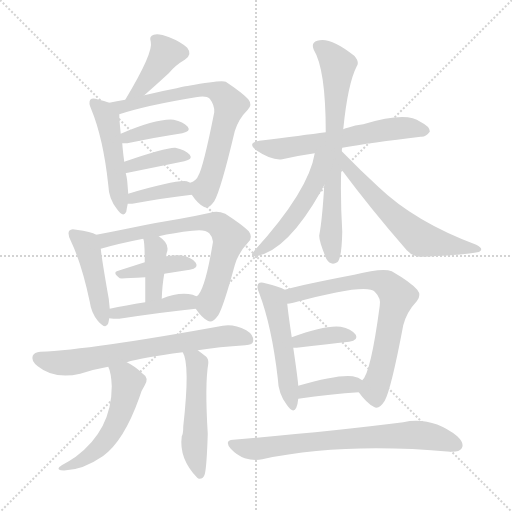
t = 0.00 s
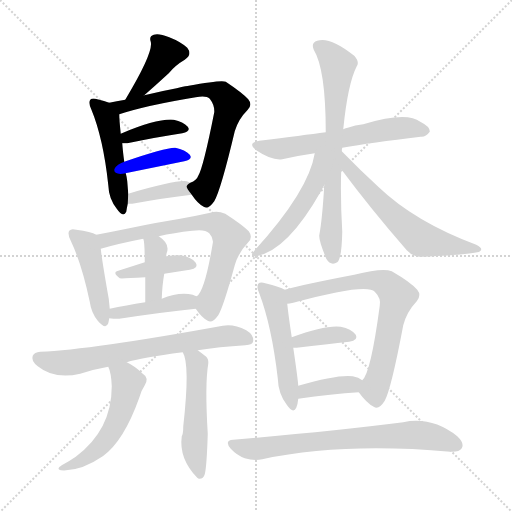
t = 3.08 s
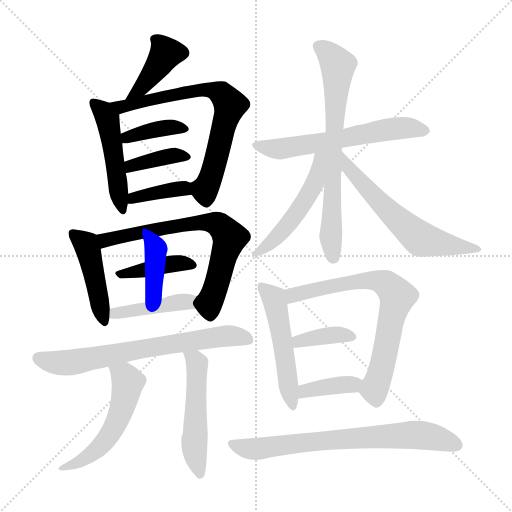
t = 6.16 s
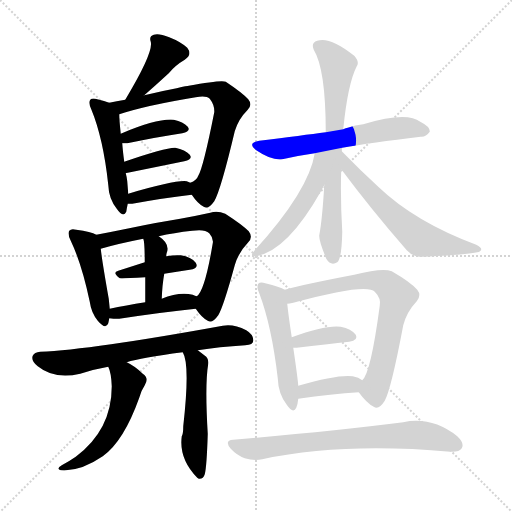
t = 9.23 s
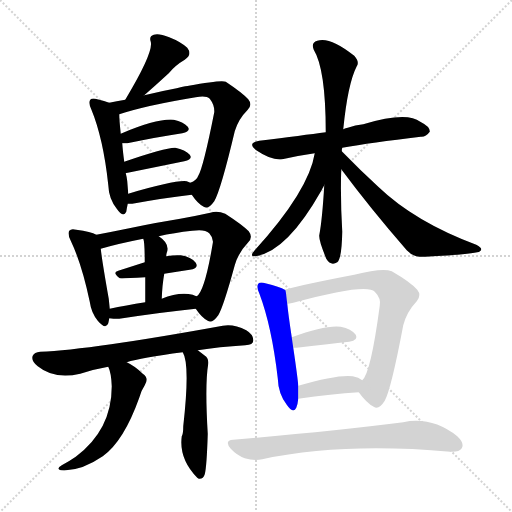
t = 12.31 s
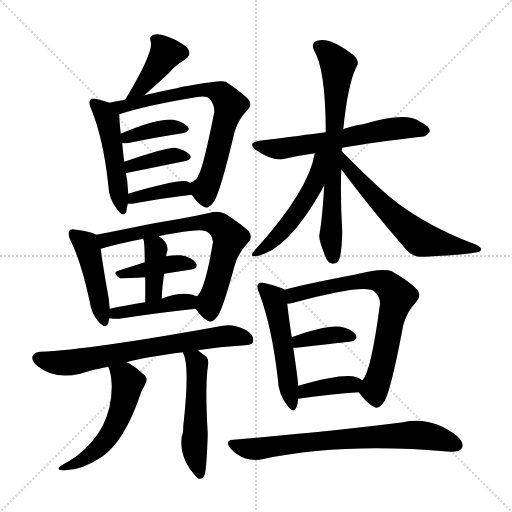
t = 15.39 s

The animated SVG that drew these frames (rendered in a browser with its animation timeline set to each time). Animation: 23 CSS @keyframes rules; one cycle of 15.39 s.

<svg version="1.1" viewBox="0 0 1024 1024" xmlns="http://www.w3.org/2000/svg">
  <g stroke="lightgray" stroke-dasharray="1,1" stroke-width="1" transform="scale(4, 4)">
    <line x1="0" y1="0" x2="256" y2="256"></line>
    <line x1="256" y1="0" x2="0" y2="256"></line>
    <line x1="128" y1="0" x2="128" y2="256"></line>
    <line x1="0" y1="128" x2="256" y2="128"></line>
  </g>
<g transform="scale(1, -1) translate(0, -900)">
   <style type="text/css">
    @keyframes keyframes0 {
      from {
       stroke: blue;
       stroke-dashoffset: 391;
       stroke-width: 128;
       }
       56% {
       animation-timing-function: step-end;
       stroke: blue;
       stroke-dashoffset: 0;
       stroke-width: 128;
       }
       to {
       stroke: black;
       stroke-width: 1024;
       }
       }
       #make-me-a-hanzi-animation-0 {
         animation: keyframes0 0.568197s both;
         animation-delay: 0.000000s;
         animation-timing-function: linear;
       }
    @keyframes keyframes1 {
      from {
       stroke: blue;
       stroke-dashoffset: 482;
       stroke-width: 128;
       }
       61% {
       animation-timing-function: step-end;
       stroke: blue;
       stroke-dashoffset: 0;
       stroke-width: 128;
       }
       to {
       stroke: black;
       stroke-width: 1024;
       }
       }
       #make-me-a-hanzi-animation-1 {
         animation: keyframes1 0.642253s both;
         animation-delay: 0.568197s;
         animation-timing-function: linear;
       }
    @keyframes keyframes2 {
      from {
       stroke: blue;
       stroke-dashoffset: 705;
       stroke-width: 128;
       }
       70% {
       animation-timing-function: step-end;
       stroke: blue;
       stroke-dashoffset: 0;
       stroke-width: 128;
       }
       to {
       stroke: black;
       stroke-width: 1024;
       }
       }
       #make-me-a-hanzi-animation-2 {
         animation: keyframes2 0.823730s both;
         animation-delay: 1.210449s;
         animation-timing-function: linear;
       }
    @keyframes keyframes3 {
      from {
       stroke: blue;
       stroke-dashoffset: 380;
       stroke-width: 128;
       }
       55% {
       animation-timing-function: step-end;
       stroke: blue;
       stroke-dashoffset: 0;
       stroke-width: 128;
       }
       to {
       stroke: black;
       stroke-width: 1024;
       }
       }
       #make-me-a-hanzi-animation-3 {
         animation: keyframes3 0.559245s both;
         animation-delay: 2.034180s;
         animation-timing-function: linear;
       }
    @keyframes keyframes4 {
      from {
       stroke: blue;
       stroke-dashoffset: 382;
       stroke-width: 128;
       }
       55% {
       animation-timing-function: step-end;
       stroke: blue;
       stroke-dashoffset: 0;
       stroke-width: 128;
       }
       to {
       stroke: black;
       stroke-width: 1024;
       }
       }
       #make-me-a-hanzi-animation-4 {
         animation: keyframes4 0.560872s both;
         animation-delay: 2.593424s;
         animation-timing-function: linear;
       }
    @keyframes keyframes5 {
      from {
       stroke: blue;
       stroke-dashoffset: 380;
       stroke-width: 128;
       }
       55% {
       animation-timing-function: step-end;
       stroke: blue;
       stroke-dashoffset: 0;
       stroke-width: 128;
       }
       to {
       stroke: black;
       stroke-width: 1024;
       }
       }
       #make-me-a-hanzi-animation-5 {
         animation: keyframes5 0.559245s both;
         animation-delay: 3.154297s;
         animation-timing-function: linear;
       }
    @keyframes keyframes6 {
      from {
       stroke: blue;
       stroke-dashoffset: 446;
       stroke-width: 128;
       }
       59% {
       animation-timing-function: step-end;
       stroke: blue;
       stroke-dashoffset: 0;
       stroke-width: 128;
       }
       to {
       stroke: black;
       stroke-width: 1024;
       }
       }
       #make-me-a-hanzi-animation-6 {
         animation: keyframes6 0.612956s both;
         animation-delay: 3.713542s;
         animation-timing-function: linear;
       }
    @keyframes keyframes7 {
      from {
       stroke: blue;
       stroke-dashoffset: 690;
       stroke-width: 128;
       }
       69% {
       animation-timing-function: step-end;
       stroke: blue;
       stroke-dashoffset: 0;
       stroke-width: 128;
       }
       to {
       stroke: black;
       stroke-width: 1024;
       }
       }
       #make-me-a-hanzi-animation-7 {
         animation: keyframes7 0.811523s both;
         animation-delay: 4.326497s;
         animation-timing-function: linear;
       }
    @keyframes keyframes8 {
      from {
       stroke: blue;
       stroke-dashoffset: 399;
       stroke-width: 128;
       }
       56% {
       animation-timing-function: step-end;
       stroke: blue;
       stroke-dashoffset: 0;
       stroke-width: 128;
       }
       to {
       stroke: black;
       stroke-width: 1024;
       }
       }
       #make-me-a-hanzi-animation-8 {
         animation: keyframes8 0.574707s both;
         animation-delay: 5.138021s;
         animation-timing-function: linear;
       }
    @keyframes keyframes9 {
      from {
       stroke: blue;
       stroke-dashoffset: 385;
       stroke-width: 128;
       }
       56% {
       animation-timing-function: step-end;
       stroke: blue;
       stroke-dashoffset: 0;
       stroke-width: 128;
       }
       to {
       stroke: black;
       stroke-width: 1024;
       }
       }
       #make-me-a-hanzi-animation-9 {
         animation: keyframes9 0.563314s both;
         animation-delay: 5.712728s;
         animation-timing-function: linear;
       }
    @keyframes keyframes10 {
      from {
       stroke: blue;
       stroke-dashoffset: 422;
       stroke-width: 128;
       }
       58% {
       animation-timing-function: step-end;
       stroke: blue;
       stroke-dashoffset: 0;
       stroke-width: 128;
       }
       to {
       stroke: black;
       stroke-width: 1024;
       }
       }
       #make-me-a-hanzi-animation-10 {
         animation: keyframes10 0.593424s both;
         animation-delay: 6.276042s;
         animation-timing-function: linear;
       }
    @keyframes keyframes11 {
      from {
       stroke: blue;
       stroke-dashoffset: 682;
       stroke-width: 128;
       }
       69% {
       animation-timing-function: step-end;
       stroke: blue;
       stroke-dashoffset: 0;
       stroke-width: 128;
       }
       to {
       stroke: black;
       stroke-width: 1024;
       }
       }
       #make-me-a-hanzi-animation-11 {
         animation: keyframes11 0.805013s both;
         animation-delay: 6.869466s;
         animation-timing-function: linear;
       }
    @keyframes keyframes12 {
      from {
       stroke: blue;
       stroke-dashoffset: 526;
       stroke-width: 128;
       }
       63% {
       animation-timing-function: step-end;
       stroke: blue;
       stroke-dashoffset: 0;
       stroke-width: 128;
       }
       to {
       stroke: black;
       stroke-width: 1024;
       }
       }
       #make-me-a-hanzi-animation-12 {
         animation: keyframes12 0.678060s both;
         animation-delay: 7.674479s;
         animation-timing-function: linear;
       }
    @keyframes keyframes13 {
      from {
       stroke: blue;
       stroke-dashoffset: 511;
       stroke-width: 128;
       }
       62% {
       animation-timing-function: step-end;
       stroke: blue;
       stroke-dashoffset: 0;
       stroke-width: 128;
       }
       to {
       stroke: black;
       stroke-width: 1024;
       }
       }
       #make-me-a-hanzi-animation-13 {
         animation: keyframes13 0.665853s both;
         animation-delay: 8.352539s;
         animation-timing-function: linear;
       }
    @keyframes keyframes14 {
      from {
       stroke: blue;
       stroke-dashoffset: 596;
       stroke-width: 128;
       }
       66% {
       animation-timing-function: step-end;
       stroke: blue;
       stroke-dashoffset: 0;
       stroke-width: 128;
       }
       to {
       stroke: black;
       stroke-width: 1024;
       }
       }
       #make-me-a-hanzi-animation-14 {
         animation: keyframes14 0.735026s both;
         animation-delay: 9.018392s;
         animation-timing-function: linear;
       }
    @keyframes keyframes15 {
      from {
       stroke: blue;
       stroke-dashoffset: 696;
       stroke-width: 128;
       }
       69% {
       animation-timing-function: step-end;
       stroke: blue;
       stroke-dashoffset: 0;
       stroke-width: 128;
       }
       to {
       stroke: black;
       stroke-width: 1024;
       }
       }
       #make-me-a-hanzi-animation-15 {
         animation: keyframes15 0.816406s both;
         animation-delay: 9.753418s;
         animation-timing-function: linear;
       }
    @keyframes keyframes16 {
      from {
       stroke: blue;
       stroke-dashoffset: 501;
       stroke-width: 128;
       }
       62% {
       animation-timing-function: step-end;
       stroke: blue;
       stroke-dashoffset: 0;
       stroke-width: 128;
       }
       to {
       stroke: black;
       stroke-width: 1024;
       }
       }
       #make-me-a-hanzi-animation-16 {
         animation: keyframes16 0.657715s both;
         animation-delay: 10.569824s;
         animation-timing-function: linear;
       }
    @keyframes keyframes17 {
      from {
       stroke: blue;
       stroke-dashoffset: 602;
       stroke-width: 128;
       }
       66% {
       animation-timing-function: step-end;
       stroke: blue;
       stroke-dashoffset: 0;
       stroke-width: 128;
       }
       to {
       stroke: black;
       stroke-width: 1024;
       }
       }
       #make-me-a-hanzi-animation-17 {
         animation: keyframes17 0.739909s both;
         animation-delay: 11.227539s;
         animation-timing-function: linear;
       }
    @keyframes keyframes18 {
      from {
       stroke: blue;
       stroke-dashoffset: 506;
       stroke-width: 128;
       }
       62% {
       animation-timing-function: step-end;
       stroke: blue;
       stroke-dashoffset: 0;
       stroke-width: 128;
       }
       to {
       stroke: black;
       stroke-width: 1024;
       }
       }
       #make-me-a-hanzi-animation-18 {
         animation: keyframes18 0.661784s both;
         animation-delay: 11.967448s;
         animation-timing-function: linear;
       }
    @keyframes keyframes19 {
      from {
       stroke: blue;
       stroke-dashoffset: 703;
       stroke-width: 128;
       }
       70% {
       animation-timing-function: step-end;
       stroke: blue;
       stroke-dashoffset: 0;
       stroke-width: 128;
       }
       to {
       stroke: black;
       stroke-width: 1024;
       }
       }
       #make-me-a-hanzi-animation-19 {
         animation: keyframes19 0.822103s both;
         animation-delay: 12.629232s;
         animation-timing-function: linear;
       }
    @keyframes keyframes20 {
      from {
       stroke: blue;
       stroke-dashoffset: 372;
       stroke-width: 128;
       }
       55% {
       animation-timing-function: step-end;
       stroke: blue;
       stroke-dashoffset: 0;
       stroke-width: 128;
       }
       to {
       stroke: black;
       stroke-width: 1024;
       }
       }
       #make-me-a-hanzi-animation-20 {
         animation: keyframes20 0.552734s both;
         animation-delay: 13.451335s;
         animation-timing-function: linear;
       }
    @keyframes keyframes21 {
      from {
       stroke: blue;
       stroke-dashoffset: 375;
       stroke-width: 128;
       }
       55% {
       animation-timing-function: step-end;
       stroke: blue;
       stroke-dashoffset: 0;
       stroke-width: 128;
       }
       to {
       stroke: black;
       stroke-width: 1024;
       }
       }
       #make-me-a-hanzi-animation-21 {
         animation: keyframes21 0.555176s both;
         animation-delay: 14.004069s;
         animation-timing-function: linear;
       }
    @keyframes keyframes22 {
      from {
       stroke: blue;
       stroke-dashoffset: 710;
       stroke-width: 128;
       }
       70% {
       animation-timing-function: step-end;
       stroke: blue;
       stroke-dashoffset: 0;
       stroke-width: 128;
       }
       to {
       stroke: black;
       stroke-width: 1024;
       }
       }
       #make-me-a-hanzi-animation-22 {
         animation: keyframes22 0.827799s both;
         animation-delay: 14.559245s;
         animation-timing-function: linear;
       }
</style>
<path d="M 288.5 709.5 Q 312.5 730.5 337.5 753.5 Q 350.5 769.5 369.5 780.5 Q 385.5 790.5 374.5 804.5 Q 361.5 816.5 338.5 825.5 Q 316.5 834.5 307.5 830.5 Q 297.5 827.5 301.5 816.5 Q 307.5 795.5 250.5 700.5 C 235.5 674.5 265.5 689.5 288.5 709.5 Z" fill="lightgray"></path> 
<path d="M 218.5 694.5 Q 209.5 698.5 194.5 701.5 Q 184.5 704.5 180.5 700.5 Q 176.5 694.5 182.5 681.5 Q 206.5 623.5 216.5 530.5 Q 217.5 502.5 233.5 482.5 Q 246.5 463.5 252.5 476.5 Q 253.5 483.5 255.5 492.5 L 256.5 512.5 Q 255.5 524.5 254.5 537.5 Q 253.5 546.5 251.5 553.5 L 248.5 576.5 Q 245.5 598.5 244.5 613.5 L 241.5 632.5 Q 238.5 660.5 238.5 671.5 C 237.5 687.5 237.5 687.5 218.5 694.5 Z" fill="lightgray"></path> 
<path d="M 383.5 510.5 Q 395.5 492.5 407.5 486.5 Q 416.5 480.5 428.5 497.5 Q 441.5 519.5 469.5 637.5 Q 476.5 661.5 495.5 680.5 Q 505.5 690.5 496.5 701.5 Q 484.5 714.5 451.5 736.5 Q 442.5 740.5 377.5 728.5 Q 373.5 728.5 288.5 709.5 L 250.5 700.5 Q 232.5 697.5 218.5 694.5 C 189.5 688.5 209.5 662.5 238.5 671.5 Q 293.5 689.5 391.5 705.5 Q 412.5 709.5 419.5 702.5 Q 429.5 689.5 428.5 675.5 Q 406.5 564.5 396.5 548.5 Q 393.5 539.5 380.5 534.5 C 370.5 527.5 370.5 527.5 383.5 510.5 Z" fill="lightgray"></path> 
<path d="M 244.5 613.5 Q 248.5 613.5 254.5 613.5 Q 317.5 626.5 364.5 633.5 Q 382.5 637.5 375.5 646.5 Q 366.5 656.5 347.5 660.5 Q 314.5 663.5 241.5 632.5 C 213.5 620.5 214.5 613.5 244.5 613.5 Z" fill="lightgray"></path> 
<path d="M 251.5 553.5 Q 251.5 554.5 255.5 554.5 Q 319.5 567.5 368.5 577.5 Q 386.5 581.5 379.5 590.5 Q 370.5 600.5 350.5 604.5 Q 332.5 605.5 248.5 576.5 C 220.5 566.5 222.5 546.5 251.5 553.5 Z" fill="lightgray"></path> 
<path d="M 255.5 492.5 Q 259.5 492.5 264.5 492.5 Q 330.5 504.5 383.5 510.5 C 413.5 513.5 407.5 521.5 380.5 534.5 Q 379.5 535.5 373.5 537.5 Q 351.5 540.5 256.5 512.5 C 227.5 504.5 225.5 492.5 255.5 492.5 Z" fill="lightgray"></path> 
<path d="M 192.5 430.5 Q 182.5 436.5 152.5 440.5 Q 142.5 443.5 138.5 438.5 Q 134.5 432.5 141.5 418.5 Q 163.5 372.5 179.5 296.5 Q 182.5 274.5 195.5 258.5 Q 211.5 239.5 216.5 253.5 Q 217.5 257.5 218.5 263.5 L 219.5 282.5 Q 218.5 292.5 217.5 302.5 Q 204.5 375.5 201.5 402.5 C 198.5 427.5 198.5 427.5 192.5 430.5 Z" fill="lightgray"></path> 
<path d="M 391.5 282.5 Q 403.5 264.5 415.5 258.5 Q 424.5 252.5 436.5 269.5 Q 446.5 285.5 469.5 369.5 Q 476.5 394.5 496.5 415.5 Q 506.5 425.5 497.5 437.5 Q 484.5 450.5 450.5 472.5 Q 434.5 479.5 420.5 474.5 Q 393.5 468.5 360.5 462.5 Q 315.5 455.5 258.5 443.5 Q 224.5 436.5 192.5 430.5 C 163.5 424.5 172.5 394.5 201.5 402.5 Q 235.5 412.5 286.5 422.5 L 317.5 427.5 Q 347.5 434.5 384.5 438.5 Q 409.5 442.5 418.5 433.5 Q 427.5 423.5 425.5 413.5 Q 409.5 317.5 393.5 307.5 C 383.5 293.5 383.5 293.5 391.5 282.5 Z" fill="lightgray"></path> 
<path d="M 328.5 352.5 Q 353.5 356.5 379.5 360.5 Q 398.5 363.5 391.5 374.5 Q 382.5 386.5 361.5 389.5 Q 348.5 390.5 332.5 387.5 L 289.5 375.5 Q 261.5 366.5 236.5 358.5 Q 223.5 355.5 239.5 343.5 Q 242.5 342.5 290.5 345.5 L 328.5 352.5 Z" fill="lightgray"></path> 
<path d="M 323.5 302.5 Q 324.5 330.5 328.5 352.5 L 332.5 387.5 Q 332.5 391.5 333.5 394.5 Q 340.5 412.5 317.5 427.5 C 292.5 444.5 278.5 451.5 286.5 422.5 Q 289.5 416.5 289.5 375.5 L 290.5 345.5 Q 290.5 326.5 290.5 295.5 C 290.5 265.5 322.5 272.5 323.5 302.5 Z" fill="lightgray"></path> 
<path d="M 218.5 263.5 Q 225.5 262.5 238.5 262.5 Q 323.5 275.5 391.5 282.5 C 421.5 285.5 421.5 297.5 393.5 307.5 Q 390.5 308.5 385.5 310.5 Q 357.5 316.5 323.5 302.5 L 290.5 295.5 Q 251.5 289.5 219.5 282.5 C 190.5 276.5 188.5 266.5 218.5 263.5 Z" fill="lightgray"></path> 
<path d="M 395.5 199.5 Q 437.5 206.5 490.5 209.5 Q 506.5 210.5 506.5 218.5 Q 507.5 230.5 492.5 239.5 Q 467.5 252.5 445.5 248.5 Q 181.5 200.5 80.5 196.5 Q 68.5 195.5 65.5 188.5 Q 61.5 178.5 75.5 167.5 Q 108.5 140.5 160.5 152.5 Q 187.5 161.5 216.5 166.5 L 253.5 175.5 Q 281.5 184.5 365.5 195.5 L 395.5 199.5 Z" fill="lightgray"></path> 
<path d="M 216.5 166.5 Q 222.5 154.5 223.5 127.5 Q 223.5 40.5 151.5 -13.5 Q 138.5 -22.5 123.5 -30.5 Q 111.5 -37.5 121.5 -40.5 Q 160.5 -43.5 205.5 -12.5 Q 247.5 17.5 278.5 104.5 Q 281.5 117.5 289.5 129.5 Q 298.5 144.5 285.5 152.5 Q 270.5 167.5 253.5 175.5 C 226.5 189.5 206.5 194.5 216.5 166.5 Z" fill="lightgray"></path> 
<path d="M 365.5 195.5 Q 380.5 171.5 366.5 47.5 Q 366.5 32.5 363.5 27.5 Q 357.5 -17.5 394.5 -55.5 L 397.5 -57.5 Q 406.5 -58.5 409.5 -48.5 Q 413.5 -33.5 415.5 32.5 Q 409.5 131.5 416.5 172.5 Q 417.5 181.5 412.5 186.5 Q 403.5 193.5 395.5 199.5 C 371.5 217.5 353.5 223.5 365.5 195.5 Z" fill="lightgray"></path> 
<path d="M 684.5 604.5 Q 741.5 614.5 841.5 626.5 Q 851.5 625.5 859.5 636.5 Q 860.5 646.5 840.5 656.5 Q 813.5 677.5 726.5 651.5 Q 710.5 650.5 695.5 644.5 Q 691.5 644.5 686.5 641.5 L 651.5 635.5 Q 606.5 629.5 518.5 618.5 Q 493.5 614.5 512.5 599.5 Q 543.5 578.5 564.5 581.5 Q 594.5 588.5 629.5 593.5 L 684.5 604.5 Z" fill="lightgray"></path> 
<path d="M 683.5 597.5 Q 683.5 601.5 684.5 604.5 L 686.5 641.5 Q 695.5 732.5 713.5 767.5 Q 719.5 776.5 708.5 788.5 Q 659.5 827.5 634.5 818.5 Q 621.5 814.5 627.5 800.5 Q 651.5 761.5 651.5 635.5 L 648.5 529.5 Q 644.5 460.5 638.5 429.5 Q 637.5 419.5 652.5 382.5 Q 661.5 367.5 674.5 375.5 Q 683.5 382.5 684.5 436.5 Q 680.5 505.5 682.5 561.5 L 683.5 597.5 Z" fill="lightgray"></path> 
<path d="M 629.5 593.5 Q 617.5 518.5 509.5 399.5 Q 497.5 386.5 510.5 387.5 Q 573.5 396.5 642.5 518.5 Q 645.5 524.5 648.5 529.5 C 695.5 612.5 635.5 622.5 629.5 593.5 Z" fill="lightgray"></path> 
<path d="M 682.5 561.5 Q 740.5 483.5 813.5 399.5 Q 826.5 384.5 850.5 386.5 Q 929.5 390.5 954.5 395.5 Q 961.5 396.5 962.5 401.5 Q 962.5 405.5 952.5 410.5 Q 829.5 456.5 756.5 526.5 Q 720.5 559.5 683.5 597.5 C 662.5 618.5 664.5 585.5 682.5 561.5 Z" fill="lightgray"></path> 
<path d="M 569.5 320.5 Q 560.5 326.5 530.5 333.5 Q 520.5 336.5 516.5 332.5 Q 512.5 326.5 518.5 313.5 Q 543.5 247.5 555.5 143.5 Q 556.5 112.5 573.5 90.5 Q 586.5 71.5 592.5 84.5 Q 595.5 91.5 596.5 102.5 L 596.5 128.5 Q 595.5 143.5 586.5 204.5 L 583.5 225.5 Q 576.5 271.5 574.5 292.5 C 571.5 319.5 571.5 319.5 569.5 320.5 Z" fill="lightgray"></path> 
<path d="M 717.5 115.5 Q 733.5 93.5 747.5 86.5 Q 757.5 79.5 769.5 98.5 Q 782.5 122.5 806.5 249.5 Q 813.5 276.5 833.5 297.5 Q 843.5 309.5 834.5 320.5 Q 821.5 335.5 783.5 357.5 Q 764.5 364.5 708.5 350.5 Q 608.5 331.5 569.5 320.5 C 540.5 312.5 545.5 286.5 574.5 292.5 Q 578.5 292.5 586.5 294.5 Q 733.5 334.5 749.5 316.5 Q 762.5 303.5 759.5 288.5 Q 741.5 153.5 724.5 139.5 C 713.5 120.5 713.5 120.5 717.5 115.5 Z" fill="lightgray"></path> 
<path d="M 586.5 204.5 Q 589.5 204.5 593.5 204.5 Q 654.5 211.5 698.5 216.5 Q 717.5 219.5 711.5 230.5 Q 702.5 242.5 681.5 246.5 Q 651.5 250.5 583.5 225.5 C 555.5 215.5 556.5 204.5 586.5 204.5 Z" fill="lightgray"></path> 
<path d="M 596.5 102.5 Q 663.5 112.5 717.5 115.5 C 747.5 117.5 748.5 121.5 724.5 139.5 Q 717.5 145.5 705.5 147.5 Q 675.5 151.5 596.5 128.5 C 567.5 120.5 566.5 98.5 596.5 102.5 Z" fill="lightgray"></path> 
<path d="M 466.5 20.5 Q 447.5 19.5 461.5 2.5 Q 473.5 -10.5 489.5 -16.5 Q 508.5 -22.5 524.5 -18.5 Q 683.5 15.5 900.5 -3.5 Q 918.5 -4.5 923.5 3.5 Q 929.5 13.5 914.5 27.5 Q 863.5 67.5 806.5 55.5 Q 664.5 37.5 466.5 20.5 Z" fill="lightgray"></path> 
      <clipPath id="make-me-a-hanzi-clip-0">
      <path d="M 288.5 709.5 Q 312.5 730.5 337.5 753.5 Q 350.5 769.5 369.5 780.5 Q 385.5 790.5 374.5 804.5 Q 361.5 816.5 338.5 825.5 Q 316.5 834.5 307.5 830.5 Q 297.5 827.5 301.5 816.5 Q 307.5 795.5 250.5 700.5 C 235.5 674.5 265.5 689.5 288.5 709.5 Z" fill="lightgray"></path>
      </clipPath>
      <path clip-path="url(#make-me-a-hanzi-clip-0)" d="M 364.5 794.5 L 331.5 792.5 L 291.5 735.5 L 267.5 713.5 " fill="none" id="make-me-a-hanzi-animation-0" stroke-dasharray="263 526" stroke-linecap="round"></path>

      <clipPath id="make-me-a-hanzi-clip-1">
      <path d="M 218.5 694.5 Q 209.5 698.5 194.5 701.5 Q 184.5 704.5 180.5 700.5 Q 176.5 694.5 182.5 681.5 Q 206.5 623.5 216.5 530.5 Q 217.5 502.5 233.5 482.5 Q 246.5 463.5 252.5 476.5 Q 253.5 483.5 255.5 492.5 L 256.5 512.5 Q 255.5 524.5 254.5 537.5 Q 253.5 546.5 251.5 553.5 L 248.5 576.5 Q 245.5 598.5 244.5 613.5 L 241.5 632.5 Q 238.5 660.5 238.5 671.5 C 237.5 687.5 237.5 687.5 218.5 694.5 Z" fill="lightgray"></path>
      </clipPath>
      <path clip-path="url(#make-me-a-hanzi-clip-1)" d="M 187.5 695.5 L 214.5 663.5 L 243.5 481.5 " fill="none" id="make-me-a-hanzi-animation-1" stroke-dasharray="354 708" stroke-linecap="round"></path>

      <clipPath id="make-me-a-hanzi-clip-2">
      <path d="M 383.5 510.5 Q 395.5 492.5 407.5 486.5 Q 416.5 480.5 428.5 497.5 Q 441.5 519.5 469.5 637.5 Q 476.5 661.5 495.5 680.5 Q 505.5 690.5 496.5 701.5 Q 484.5 714.5 451.5 736.5 Q 442.5 740.5 377.5 728.5 Q 373.5 728.5 288.5 709.5 L 250.5 700.5 Q 232.5 697.5 218.5 694.5 C 189.5 688.5 209.5 662.5 238.5 671.5 Q 293.5 689.5 391.5 705.5 Q 412.5 709.5 419.5 702.5 Q 429.5 689.5 428.5 675.5 Q 406.5 564.5 396.5 548.5 Q 393.5 539.5 380.5 534.5 C 370.5 527.5 370.5 527.5 383.5 510.5 Z" fill="lightgray"></path>
      </clipPath>
      <path clip-path="url(#make-me-a-hanzi-clip-2)" d="M 224.5 689.5 L 252.5 687.5 L 303.5 704.5 L 391.5 720.5 L 441.5 713.5 L 459.5 689.5 L 425.5 557.5 L 408.5 520.5 L 390.5 529.5 " fill="none" id="make-me-a-hanzi-animation-2" stroke-dasharray="577 1154" stroke-linecap="round"></path>

      <clipPath id="make-me-a-hanzi-clip-3">
      <path d="M 244.5 613.5 Q 248.5 613.5 254.5 613.5 Q 317.5 626.5 364.5 633.5 Q 382.5 637.5 375.5 646.5 Q 366.5 656.5 347.5 660.5 Q 314.5 663.5 241.5 632.5 C 213.5 620.5 214.5 613.5 244.5 613.5 Z" fill="lightgray"></path>
      </clipPath>
      <path clip-path="url(#make-me-a-hanzi-clip-3)" d="M 249.5 619.5 L 256.5 627.5 L 321.5 643.5 L 351.5 646.5 L 367.5 641.5 " fill="none" id="make-me-a-hanzi-animation-3" stroke-dasharray="252 504" stroke-linecap="round"></path>

      <clipPath id="make-me-a-hanzi-clip-4">
      <path d="M 251.5 553.5 Q 251.5 554.5 255.5 554.5 Q 319.5 567.5 368.5 577.5 Q 386.5 581.5 379.5 590.5 Q 370.5 600.5 350.5 604.5 Q 332.5 605.5 248.5 576.5 C 220.5 566.5 222.5 546.5 251.5 553.5 Z" fill="lightgray"></path>
      </clipPath>
      <path clip-path="url(#make-me-a-hanzi-clip-4)" d="M 252.5 559.5 L 263.5 570.5 L 284.5 576.5 L 341.5 588.5 L 371.5 585.5 " fill="none" id="make-me-a-hanzi-animation-4" stroke-dasharray="254 508" stroke-linecap="round"></path>

      <clipPath id="make-me-a-hanzi-clip-5">
      <path d="M 255.5 492.5 Q 259.5 492.5 264.5 492.5 Q 330.5 504.5 383.5 510.5 C 413.5 513.5 407.5 521.5 380.5 534.5 Q 379.5 535.5 373.5 537.5 Q 351.5 540.5 256.5 512.5 C 227.5 504.5 225.5 492.5 255.5 492.5 Z" fill="lightgray"></path>
      </clipPath>
      <path clip-path="url(#make-me-a-hanzi-clip-5)" d="M 260.5 497.5 L 270.5 506.5 L 328.5 518.5 L 367.5 523.5 L 376.5 515.5 " fill="none" id="make-me-a-hanzi-animation-5" stroke-dasharray="252 504" stroke-linecap="round"></path>

      <clipPath id="make-me-a-hanzi-clip-6">
      <path d="M 192.5 430.5 Q 182.5 436.5 152.5 440.5 Q 142.5 443.5 138.5 438.5 Q 134.5 432.5 141.5 418.5 Q 163.5 372.5 179.5 296.5 Q 182.5 274.5 195.5 258.5 Q 211.5 239.5 216.5 253.5 Q 217.5 257.5 218.5 263.5 L 219.5 282.5 Q 218.5 292.5 217.5 302.5 Q 204.5 375.5 201.5 402.5 C 198.5 427.5 198.5 427.5 192.5 430.5 Z" fill="lightgray"></path>
      </clipPath>
      <path clip-path="url(#make-me-a-hanzi-clip-6)" d="M 146.5 433.5 L 176.5 402.5 L 206.5 258.5 " fill="none" id="make-me-a-hanzi-animation-6" stroke-dasharray="318 636" stroke-linecap="round"></path>

      <clipPath id="make-me-a-hanzi-clip-7">
      <path d="M 391.5 282.5 Q 403.5 264.5 415.5 258.5 Q 424.5 252.5 436.5 269.5 Q 446.5 285.5 469.5 369.5 Q 476.5 394.5 496.5 415.5 Q 506.5 425.5 497.5 437.5 Q 484.5 450.5 450.5 472.5 Q 434.5 479.5 420.5 474.5 Q 393.5 468.5 360.5 462.5 Q 315.5 455.5 258.5 443.5 Q 224.5 436.5 192.5 430.5 C 163.5 424.5 172.5 394.5 201.5 402.5 Q 235.5 412.5 286.5 422.5 L 317.5 427.5 Q 347.5 434.5 384.5 438.5 Q 409.5 442.5 418.5 433.5 Q 427.5 423.5 425.5 413.5 Q 409.5 317.5 393.5 307.5 C 383.5 293.5 383.5 293.5 391.5 282.5 Z" fill="lightgray"></path>
      </clipPath>
      <path clip-path="url(#make-me-a-hanzi-clip-7)" d="M 200.5 425.5 L 210.5 419.5 L 402.5 455.5 L 436.5 451.5 L 459.5 424.5 L 419.5 295.5 L 420.5 273.5 " fill="none" id="make-me-a-hanzi-animation-7" stroke-dasharray="562 1124" stroke-linecap="round"></path>

      <clipPath id="make-me-a-hanzi-clip-8">
      <path d="M 328.5 352.5 Q 353.5 356.5 379.5 360.5 Q 398.5 363.5 391.5 374.5 Q 382.5 386.5 361.5 389.5 Q 348.5 390.5 332.5 387.5 L 289.5 375.5 Q 261.5 366.5 236.5 358.5 Q 223.5 355.5 239.5 343.5 Q 242.5 342.5 290.5 345.5 L 328.5 352.5 Z" fill="lightgray"></path>
      </clipPath>
      <path clip-path="url(#make-me-a-hanzi-clip-8)" d="M 242.5 351.5 L 342.5 372.5 L 383.5 369.5 " fill="none" id="make-me-a-hanzi-animation-8" stroke-dasharray="271 542" stroke-linecap="round"></path>

      <clipPath id="make-me-a-hanzi-clip-9">
      <path d="M 323.5 302.5 Q 324.5 330.5 328.5 352.5 L 332.5 387.5 Q 332.5 391.5 333.5 394.5 Q 340.5 412.5 317.5 427.5 C 292.5 444.5 278.5 451.5 286.5 422.5 Q 289.5 416.5 289.5 375.5 L 290.5 345.5 Q 290.5 326.5 290.5 295.5 C 290.5 265.5 322.5 272.5 323.5 302.5 Z" fill="lightgray"></path>
      </clipPath>
      <path clip-path="url(#make-me-a-hanzi-clip-9)" d="M 294.5 420.5 L 311.5 402.5 L 311.5 394.5 L 308.5 323.5 L 294.5 302.5 " fill="none" id="make-me-a-hanzi-animation-9" stroke-dasharray="257 514" stroke-linecap="round"></path>

      <clipPath id="make-me-a-hanzi-clip-10">
      <path d="M 218.5 263.5 Q 225.5 262.5 238.5 262.5 Q 323.5 275.5 391.5 282.5 C 421.5 285.5 421.5 297.5 393.5 307.5 Q 390.5 308.5 385.5 310.5 Q 357.5 316.5 323.5 302.5 L 290.5 295.5 Q 251.5 289.5 219.5 282.5 C 190.5 276.5 188.5 266.5 218.5 263.5 Z" fill="lightgray"></path>
      </clipPath>
      <path clip-path="url(#make-me-a-hanzi-clip-10)" d="M 223.5 268.5 L 386.5 301.5 " fill="none" id="make-me-a-hanzi-animation-10" stroke-dasharray="294 588" stroke-linecap="round"></path>

      <clipPath id="make-me-a-hanzi-clip-11">
      <path d="M 395.5 199.5 Q 437.5 206.5 490.5 209.5 Q 506.5 210.5 506.5 218.5 Q 507.5 230.5 492.5 239.5 Q 467.5 252.5 445.5 248.5 Q 181.5 200.5 80.5 196.5 Q 68.5 195.5 65.5 188.5 Q 61.5 178.5 75.5 167.5 Q 108.5 140.5 160.5 152.5 Q 187.5 161.5 216.5 166.5 L 253.5 175.5 Q 281.5 184.5 365.5 195.5 L 395.5 199.5 Z" fill="lightgray"></path>
      </clipPath>
      <path clip-path="url(#make-me-a-hanzi-clip-11)" d="M 75.5 183.5 L 102.5 175.5 L 147.5 175.5 L 438.5 227.5 L 477.5 227.5 L 494.5 221.5 " fill="none" id="make-me-a-hanzi-animation-11" stroke-dasharray="554 1108" stroke-linecap="round"></path>

      <clipPath id="make-me-a-hanzi-clip-12">
      <path d="M 216.5 166.5 Q 222.5 154.5 223.5 127.5 Q 223.5 40.5 151.5 -13.5 Q 138.5 -22.5 123.5 -30.5 Q 111.5 -37.5 121.5 -40.5 Q 160.5 -43.5 205.5 -12.5 Q 247.5 17.5 278.5 104.5 Q 281.5 117.5 289.5 129.5 Q 298.5 144.5 285.5 152.5 Q 270.5 167.5 253.5 175.5 C 226.5 189.5 206.5 194.5 216.5 166.5 Z" fill="lightgray"></path>
      </clipPath>
      <path clip-path="url(#make-me-a-hanzi-clip-12)" d="M 223.5 163.5 L 249.5 146.5 L 255.5 135.5 L 233.5 55.5 L 213.5 21.5 L 189.5 -3.5 L 128.5 -36.5 " fill="none" id="make-me-a-hanzi-animation-12" stroke-dasharray="398 796" stroke-linecap="round"></path>

      <clipPath id="make-me-a-hanzi-clip-13">
      <path d="M 365.5 195.5 Q 380.5 171.5 366.5 47.5 Q 366.5 32.5 363.5 27.5 Q 357.5 -17.5 394.5 -55.5 L 397.5 -57.5 Q 406.5 -58.5 409.5 -48.5 Q 413.5 -33.5 415.5 32.5 Q 409.5 131.5 416.5 172.5 Q 417.5 181.5 412.5 186.5 Q 403.5 193.5 395.5 199.5 C 371.5 217.5 353.5 223.5 365.5 195.5 Z" fill="lightgray"></path>
      </clipPath>
      <path clip-path="url(#make-me-a-hanzi-clip-13)" d="M 373.5 195.5 L 394.5 173.5 L 388.5 8.5 L 400.5 -49.5 " fill="none" id="make-me-a-hanzi-animation-13" stroke-dasharray="383 766" stroke-linecap="round"></path>

      <clipPath id="make-me-a-hanzi-clip-14">
      <path d="M 684.5 604.5 Q 741.5 614.5 841.5 626.5 Q 851.5 625.5 859.5 636.5 Q 860.5 646.5 840.5 656.5 Q 813.5 677.5 726.5 651.5 Q 710.5 650.5 695.5 644.5 Q 691.5 644.5 686.5 641.5 L 651.5 635.5 Q 606.5 629.5 518.5 618.5 Q 493.5 614.5 512.5 599.5 Q 543.5 578.5 564.5 581.5 Q 594.5 588.5 629.5 593.5 L 684.5 604.5 Z" fill="lightgray"></path>
      </clipPath>
      <path clip-path="url(#make-me-a-hanzi-clip-14)" d="M 514.5 609.5 L 558.5 602.5 L 761.5 639.5 L 822.5 644.5 L 849.5 638.5 " fill="none" id="make-me-a-hanzi-animation-14" stroke-dasharray="468 936" stroke-linecap="round"></path>

      <clipPath id="make-me-a-hanzi-clip-15">
      <path d="M 683.5 597.5 Q 683.5 601.5 684.5 604.5 L 686.5 641.5 Q 695.5 732.5 713.5 767.5 Q 719.5 776.5 708.5 788.5 Q 659.5 827.5 634.5 818.5 Q 621.5 814.5 627.5 800.5 Q 651.5 761.5 651.5 635.5 L 648.5 529.5 Q 644.5 460.5 638.5 429.5 Q 637.5 419.5 652.5 382.5 Q 661.5 367.5 674.5 375.5 Q 683.5 382.5 684.5 436.5 Q 680.5 505.5 682.5 561.5 L 683.5 597.5 Z" fill="lightgray"></path>
      </clipPath>
      <path clip-path="url(#make-me-a-hanzi-clip-15)" d="M 636.5 807.5 L 657.5 793.5 L 675.5 765.5 L 663.5 519.5 L 666.5 384.5 " fill="none" id="make-me-a-hanzi-animation-15" stroke-dasharray="568 1136" stroke-linecap="round"></path>

      <clipPath id="make-me-a-hanzi-clip-16">
      <path d="M 629.5 593.5 Q 617.5 518.5 509.5 399.5 Q 497.5 386.5 510.5 387.5 Q 573.5 396.5 642.5 518.5 Q 645.5 524.5 648.5 529.5 C 695.5 612.5 635.5 622.5 629.5 593.5 Z" fill="lightgray"></path>
      </clipPath>
      <path clip-path="url(#make-me-a-hanzi-clip-16)" d="M 646.5 590.5 L 638.5 584.5 L 629.5 532.5 L 589.5 467.5 L 549.5 421.5 L 514.5 393.5 " fill="none" id="make-me-a-hanzi-animation-16" stroke-dasharray="373 746" stroke-linecap="round"></path>

      <clipPath id="make-me-a-hanzi-clip-17">
      <path d="M 682.5 561.5 Q 740.5 483.5 813.5 399.5 Q 826.5 384.5 850.5 386.5 Q 929.5 390.5 954.5 395.5 Q 961.5 396.5 962.5 401.5 Q 962.5 405.5 952.5 410.5 Q 829.5 456.5 756.5 526.5 Q 720.5 559.5 683.5 597.5 C 662.5 618.5 664.5 585.5 682.5 561.5 Z" fill="lightgray"></path>
      </clipPath>
      <path clip-path="url(#make-me-a-hanzi-clip-17)" d="M 688.5 591.5 L 694.5 567.5 L 715.5 542.5 L 775.5 478.5 L 840.5 422.5 L 954.5 403.5 " fill="none" id="make-me-a-hanzi-animation-17" stroke-dasharray="474 948" stroke-linecap="round"></path>

      <clipPath id="make-me-a-hanzi-clip-18">
      <path d="M 569.5 320.5 Q 560.5 326.5 530.5 333.5 Q 520.5 336.5 516.5 332.5 Q 512.5 326.5 518.5 313.5 Q 543.5 247.5 555.5 143.5 Q 556.5 112.5 573.5 90.5 Q 586.5 71.5 592.5 84.5 Q 595.5 91.5 596.5 102.5 L 596.5 128.5 Q 595.5 143.5 586.5 204.5 L 583.5 225.5 Q 576.5 271.5 574.5 292.5 C 571.5 319.5 571.5 319.5 569.5 320.5 Z" fill="lightgray"></path>
      </clipPath>
      <path clip-path="url(#make-me-a-hanzi-clip-18)" d="M 523.5 327.5 L 550.5 295.5 L 583.5 89.5 " fill="none" id="make-me-a-hanzi-animation-18" stroke-dasharray="378 756" stroke-linecap="round"></path>

      <clipPath id="make-me-a-hanzi-clip-19">
      <path d="M 717.5 115.5 Q 733.5 93.5 747.5 86.5 Q 757.5 79.5 769.5 98.5 Q 782.5 122.5 806.5 249.5 Q 813.5 276.5 833.5 297.5 Q 843.5 309.5 834.5 320.5 Q 821.5 335.5 783.5 357.5 Q 764.5 364.5 708.5 350.5 Q 608.5 331.5 569.5 320.5 C 540.5 312.5 545.5 286.5 574.5 292.5 Q 578.5 292.5 586.5 294.5 Q 733.5 334.5 749.5 316.5 Q 762.5 303.5 759.5 288.5 Q 741.5 153.5 724.5 139.5 C 713.5 120.5 713.5 120.5 717.5 115.5 Z" fill="lightgray"></path>
      </clipPath>
      <path clip-path="url(#make-me-a-hanzi-clip-19)" d="M 576.5 314.5 L 596.5 309.5 L 626.5 320.5 L 741.5 340.5 L 773.5 331.5 L 789.5 315.5 L 794.5 307.5 L 767.5 178.5 L 748.5 121.5 L 753.5 101.5 " fill="none" id="make-me-a-hanzi-animation-19" stroke-dasharray="575 1150" stroke-linecap="round"></path>

      <clipPath id="make-me-a-hanzi-clip-20">
      <path d="M 586.5 204.5 Q 589.5 204.5 593.5 204.5 Q 654.5 211.5 698.5 216.5 Q 717.5 219.5 711.5 230.5 Q 702.5 242.5 681.5 246.5 Q 651.5 250.5 583.5 225.5 C 555.5 215.5 556.5 204.5 586.5 204.5 Z" fill="lightgray"></path>
      </clipPath>
      <path clip-path="url(#make-me-a-hanzi-clip-20)" d="M 590.5 210.5 L 599.5 217.5 L 657.5 229.5 L 702.5 226.5 " fill="none" id="make-me-a-hanzi-animation-20" stroke-dasharray="244 488" stroke-linecap="round"></path>

      <clipPath id="make-me-a-hanzi-clip-21">
      <path d="M 596.5 102.5 Q 663.5 112.5 717.5 115.5 C 747.5 117.5 748.5 121.5 724.5 139.5 Q 717.5 145.5 705.5 147.5 Q 675.5 151.5 596.5 128.5 C 567.5 120.5 566.5 98.5 596.5 102.5 Z" fill="lightgray"></path>
      </clipPath>
      <path clip-path="url(#make-me-a-hanzi-clip-21)" d="M 604.5 109.5 L 611.5 120.5 L 716.5 135.5 " fill="none" id="make-me-a-hanzi-animation-21" stroke-dasharray="247 494" stroke-linecap="round"></path>

      <clipPath id="make-me-a-hanzi-clip-22">
      <path d="M 466.5 20.5 Q 447.5 19.5 461.5 2.5 Q 473.5 -10.5 489.5 -16.5 Q 508.5 -22.5 524.5 -18.5 Q 683.5 15.5 900.5 -3.5 Q 918.5 -4.5 923.5 3.5 Q 929.5 13.5 914.5 27.5 Q 863.5 67.5 806.5 55.5 Q 664.5 37.5 466.5 20.5 Z" fill="lightgray"></path>
      </clipPath>
      <path clip-path="url(#make-me-a-hanzi-clip-22)" d="M 464.5 11.5 L 508.5 2.5 L 831.5 30.5 L 881.5 22.5 L 913.5 9.5 " fill="none" id="make-me-a-hanzi-animation-22" stroke-dasharray="582 1164" stroke-linecap="round"></path>

</g>
</svg>
